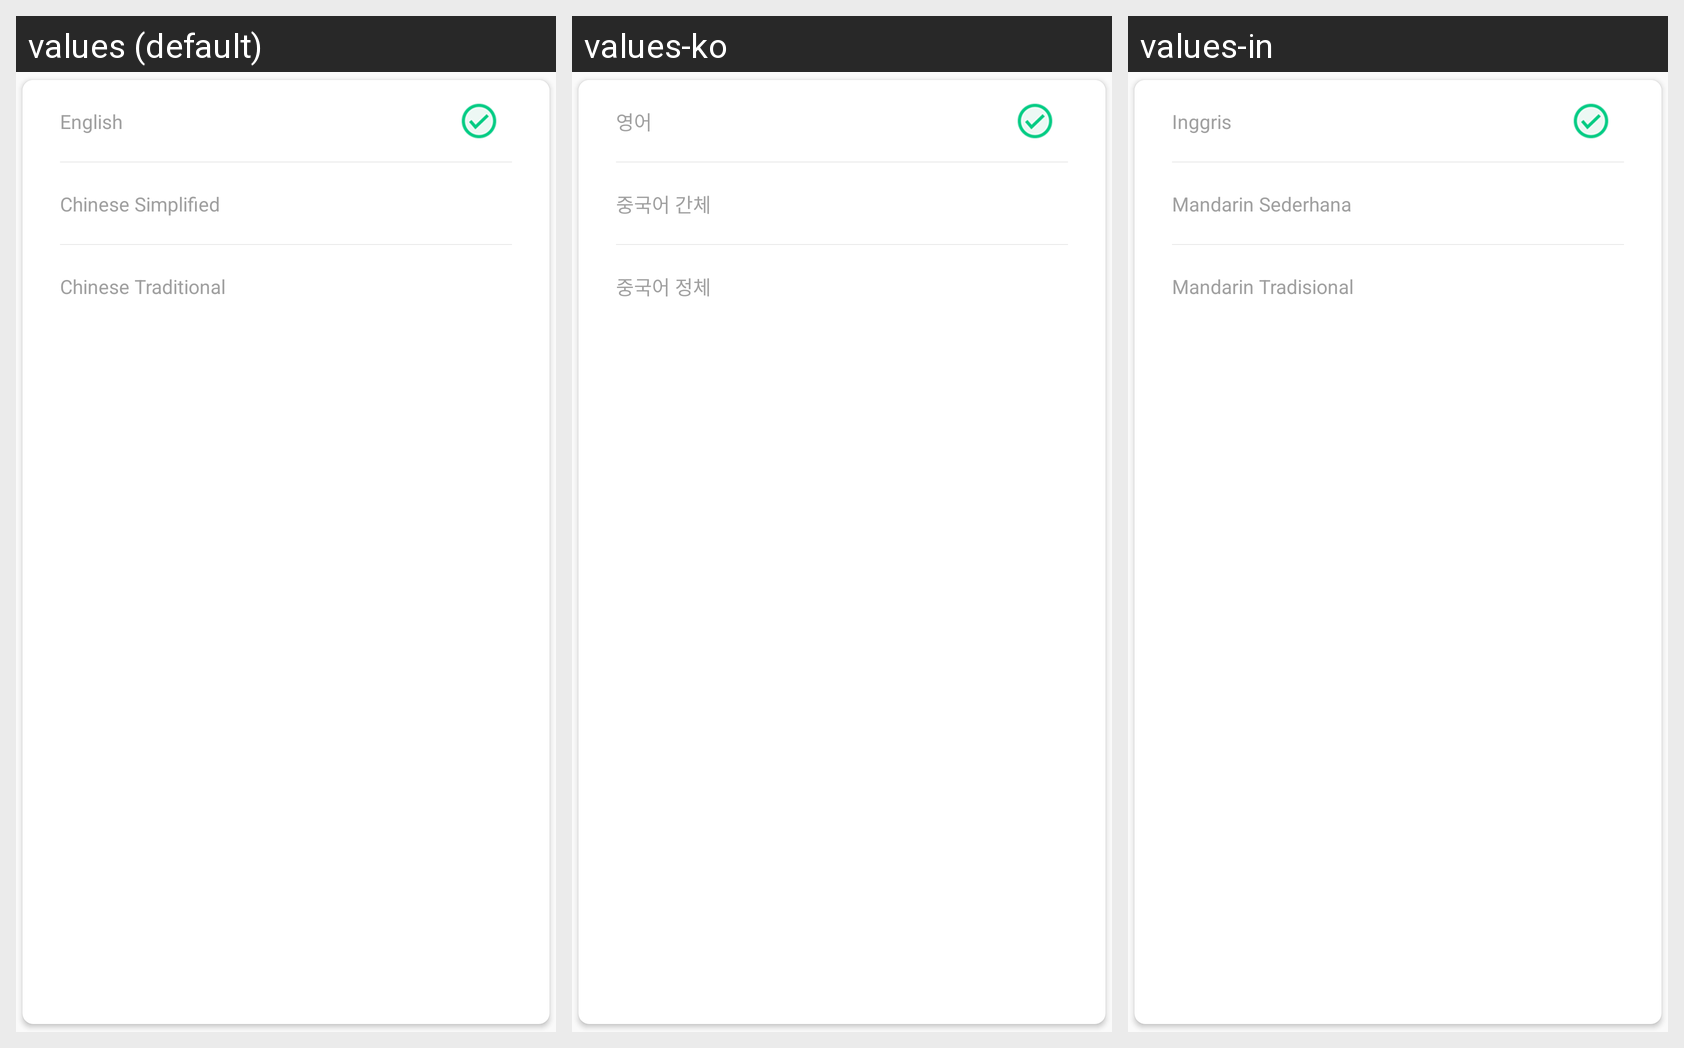

The Android screen above is rendered under several locales of the same app. Produce the string resources it draws, with the default and per-locale values.
Android screen res/layout/dialog_choose_language_layout.xml rendered under 3 locales, left to right: values (default), values-ko, values-in. Device: Nexus 5 (rendered at 1080×1920; each locale shown at half size, 540×960, under a caption strip naming it); theme AppTheme.
Other locales in the repository, not shown: values-ru, values-vi, values-zh-rCN.
Strings drawn on this screen, with the default value and each locale's value (text and hints the layout hard-codes, and strings that could not be matched under every locale, appear in the picture but are not listed):

phrase_language_en
  values: English
  values-ko: 영어
  values-in: Inggris

phrase_language_cn
  values: Chinese Simplified
  values-ko: 중국어 간체
  values-in: Mandarin Sederhana

phrase_language_tw
  values: Chinese Traditional
  values-ko: 중국어 정체
  values-in: Mandarin Tradisional
